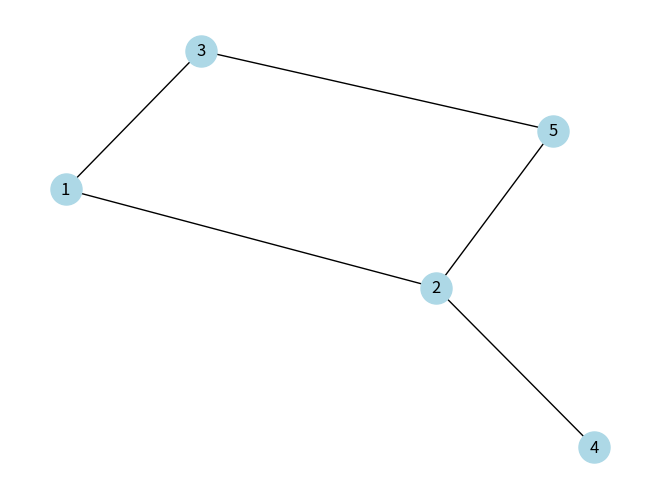

Write Python code to recreate this figure.
import matplotlib.pyplot as plt
import networkx as nx

def plot_graph(graph):
    '''С помощью matplotlib и networkx рисует граф'''
    G = nx.Graph()
    for node, neighbors in graph.items():
        for neighbor in neighbors:
            G.add_edge(node, neighbor)
    nx.draw(G, with_labels=True, node_color='lightblue', node_size=500, font_size=12)
    plt.show()
    

if __name__ == '__main__':
    example = {1: [2, 3], 2: [1, 5, 4], 3: [1, 5], 4: [2], 5: [2, 3]}
    plot_graph(example)
